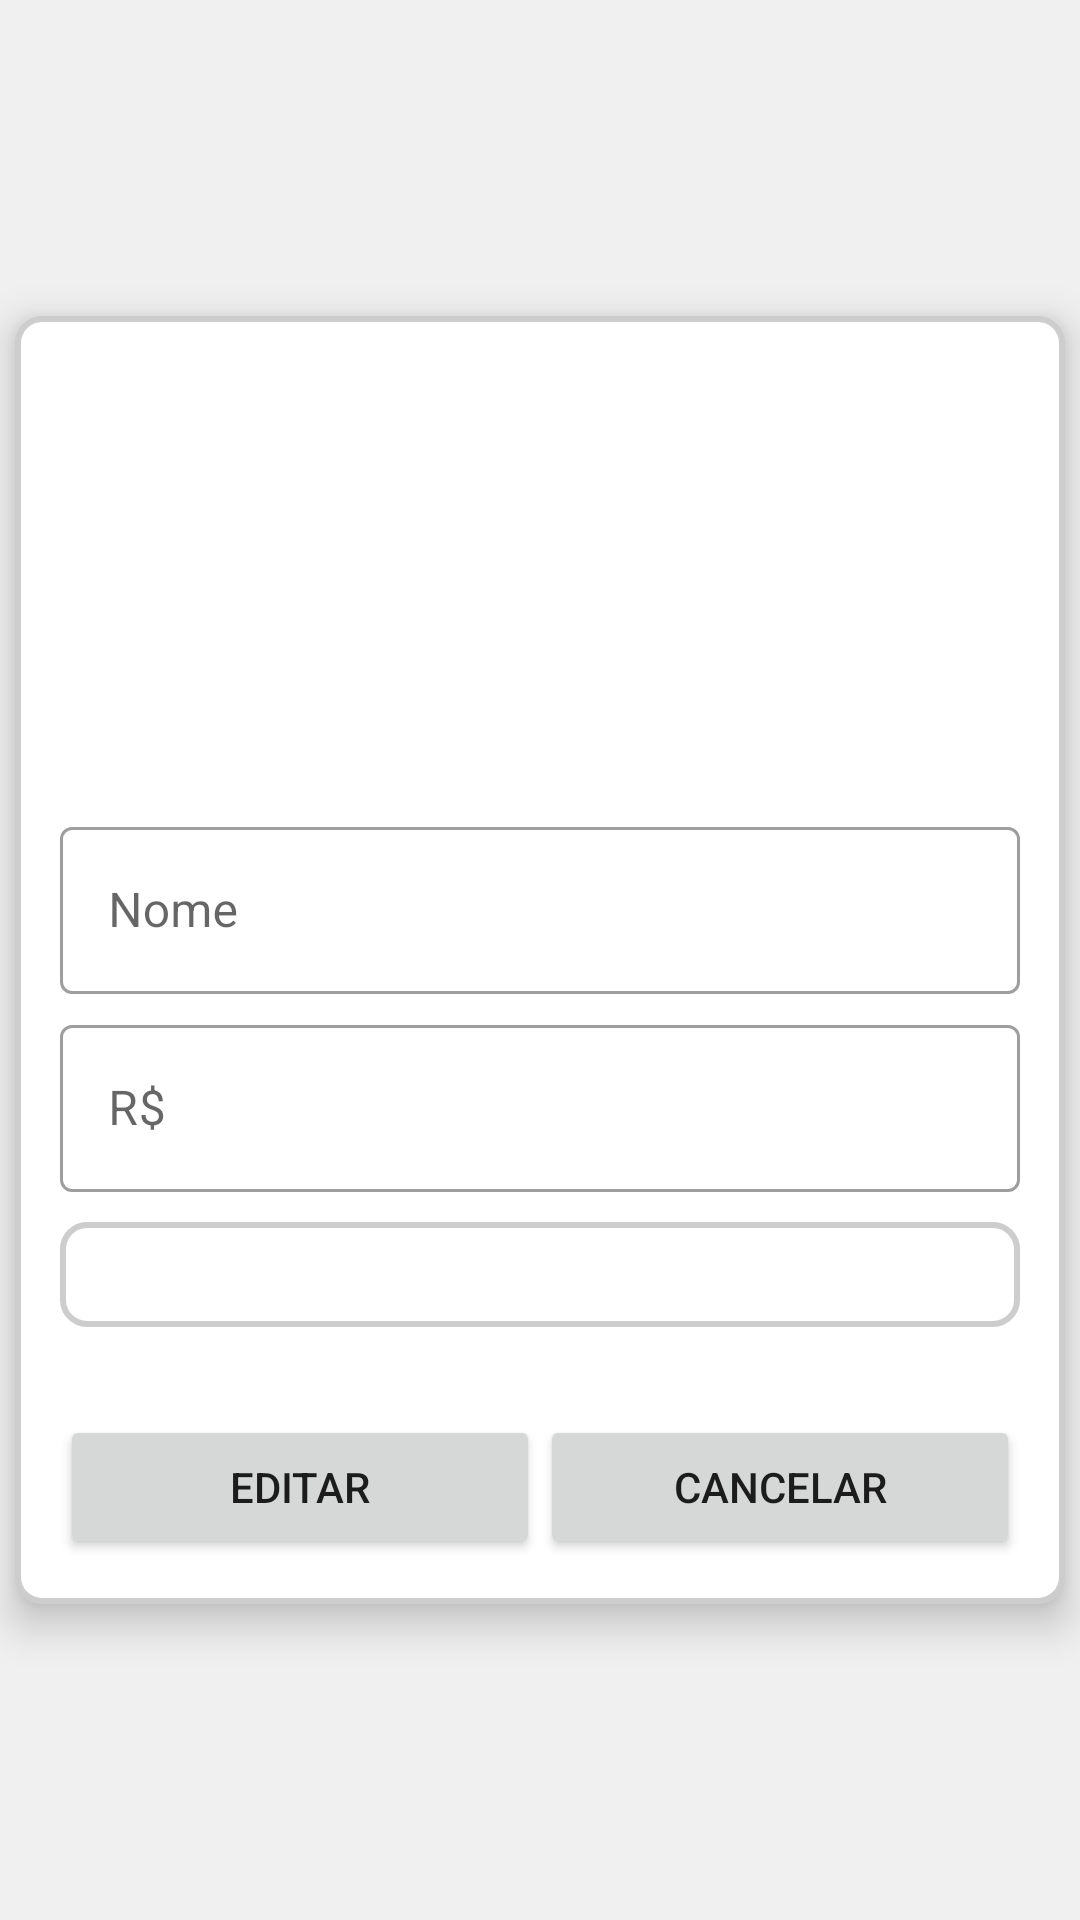

This screen was rendered from an Android layout file. Write that file and the resources it references.
<!-- AndroidManifest.xml: application theme Theme.ECStore -->
<!-- res/layout/product_edit_view.xml -->
<?xml version="1.0" encoding="utf-8"?>
<androidx.constraintlayout.widget.ConstraintLayout xmlns:android="http://schemas.android.com/apk/res/android"
    android:layout_width="match_parent"
    android:layout_height="match_parent"
    xmlns:tools="http://schemas.android.com/tools"
    xmlns:app="http://schemas.android.com/apk/res-auto"
    android:background="#F1F0F0">



    <androidx.constraintlayout.widget.ConstraintLayout
        android:id="@+id/constraint_edit"
        android:layout_width="350dp"
        android:layout_height="wrap_content"
        app:layout_constraintTop_toTopOf="parent"
        app:layout_constraintEnd_toEndOf="parent"
        app:layout_constraintBottom_toBottomOf="parent"
        app:layout_constraintStart_toStartOf="parent"
        android:padding="15dp"
        android:background="@drawable/border_background"
        android:elevation="8dp"
        >

        <ImageView
            android:id="@+id/img_product"
            android:layout_width="150dp"
            android:layout_height="150dp"
            tools:src="@drawable/ecs"
            app:layout_constraintTop_toTopOf="parent"
            app:layout_constraintEnd_toEndOf="parent"
            app:layout_constraintStart_toStartOf="parent"
            />

        <com.google.android.material.textfield.TextInputLayout
            android:id="@+id/name_layout"
            android:layout_width="match_parent"
            android:layout_height="wrap_content"
            style="@style/Widget.MaterialComponents.TextInputLayout.OutlinedBox"
            app:layout_constraintTop_toBottomOf="@id/img_product"
            app:layout_constraintStart_toStartOf="parent"
            app:layout_constraintEnd_toEndOf="parent"
            >

            <com.google.android.material.textfield.TextInputEditText
                android:id="@+id/product_name"
                android:layout_width="match_parent"
                android:layout_height="wrap_content"
                android:hint="Nome"
                />

        </com.google.android.material.textfield.TextInputLayout>

        <com.google.android.material.textfield.TextInputLayout
            android:id="@+id/price_layout"
            android:layout_width="match_parent"
            android:layout_height="wrap_content"
            android:layout_marginTop="5dp"
            style="@style/Widget.MaterialComponents.TextInputLayout.OutlinedBox"
            app:layout_constraintTop_toBottomOf="@id/name_layout"
            app:layout_constraintStart_toStartOf="parent"
            app:layout_constraintEnd_toEndOf="parent"
            >

            <com.google.android.material.textfield.TextInputEditText
                android:id="@+id/product_price"
                android:layout_width="match_parent"
                android:layout_height="wrap_content"
                android:hint="R$"
                />

        </com.google.android.material.textfield.TextInputLayout>

        <Spinner
            android:id="@+id/spinner"
            android:layout_width="match_parent"
            android:layout_height="35dp"
            app:layout_constraintTop_toBottomOf="@id/price_layout"
            android:background="@drawable/border_background"
            android:layout_marginTop="10dp"
            />
        <TextView
            android:id="@+id/label_info"
            android:layout_width="match_parent"
            android:layout_height="wrap_content"
            app:layout_constraintTop_toBottomOf="@id/spinner"
            android:textAlignment="center"
            android:layout_margin="5dp"
            android:textSize="18dp"
            android:textStyle="bold"
            />


        <LinearLayout
            android:id="@+id/linear_btn_layout"
            android:layout_width="match_parent"
            android:layout_height="wrap_content"
            app:layout_constraintTop_toBottomOf="@id/label_info"
            app:layout_constraintStart_toStartOf="parent"
            app:layout_constraintEnd_toEndOf="parent"
            >
            <androidx.appcompat.widget.AppCompatButton
                android:id="@+id/btn_edit_save"
                android:layout_width="0dp"
                android:layout_height="wrap_content"
                android:layout_weight="1"
                android:text="Editar"
                />
            <androidx.appcompat.widget.AppCompatButton
                android:id="@+id/btn_cancel"
                android:layout_width="0dp"
                android:layout_height="wrap_content"
                android:layout_weight="1"
                android:text="cancelar"
                />

        </LinearLayout>


    </androidx.constraintlayout.widget.ConstraintLayout>

</androidx.constraintlayout.widget.ConstraintLayout>
<!-- resources referenced by this layout -->
<resources>
  <!-- drawable border_background (drawable) -->
  <?xml version="1.0" encoding="utf-8"?>
      <shape xmlns:android="http://schemas.android.com/apk/res/android">
          <solid android:color="#FFFFFF" /> 
          <corners android:radius="8dp" /> 
          <stroke android:width="2dp"
              android:color="#CDCDCD"
              />
      </shape>
  <!-- drawable ecs: png bitmap (drawable, 85228 bytes) -->
  <style name="Theme.ECStore" parent="Theme.MaterialComponents.DayNight.NoActionBar">
          
          <item name="colorPrimary">@color/purple_500</item>
          <item name="colorPrimaryVariant">@color/purple_700</item>
          <item name="colorOnPrimary">@color/white</item>
          
          <item name="colorSecondary">@color/teal_200</item>
          <item name="colorSecondaryVariant">@color/teal_700</item>
          <item name="colorOnSecondary">@color/black</item>
          
          <item name="android:statusBarColor">?attr/colorPrimaryVariant</item>
          
      </style>
  <!-- not gathered from this repository: default colours our renderer supplied (Android Studio template values) -->
  <color name="purple_500">#FF6200EE</color>
  <color name="purple_700">#FF3700B3</color>
  <color name="teal_200">#FF03DAC5</color>
  <color name="teal_700">#FF018786</color>
  <color name="black">#FF000000</color>
  <color name="white">#FFFFFFFF</color>
</resources>
